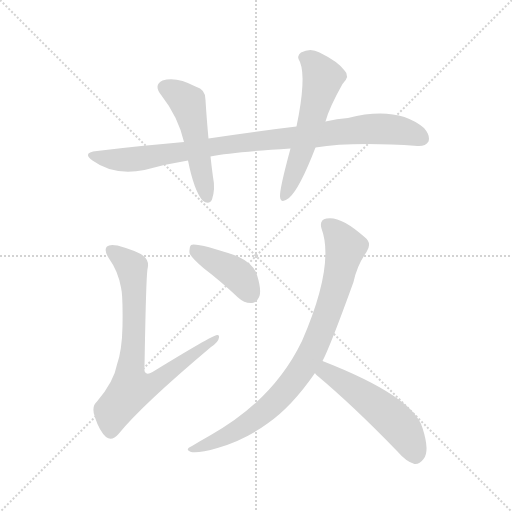
t = 0.00 s
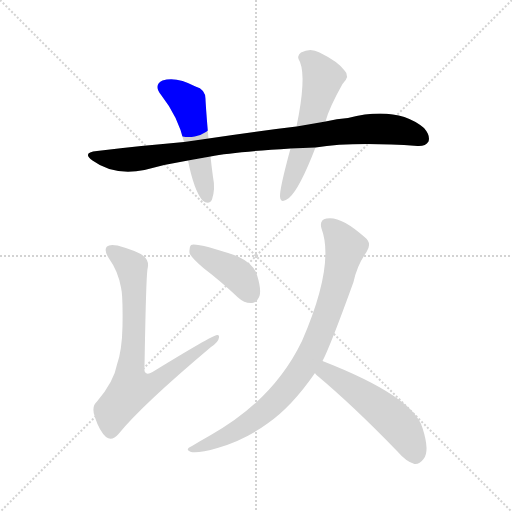
t = 1.15 s
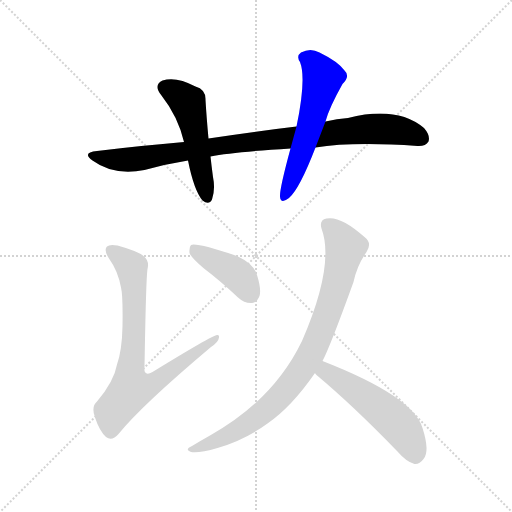
t = 2.30 s
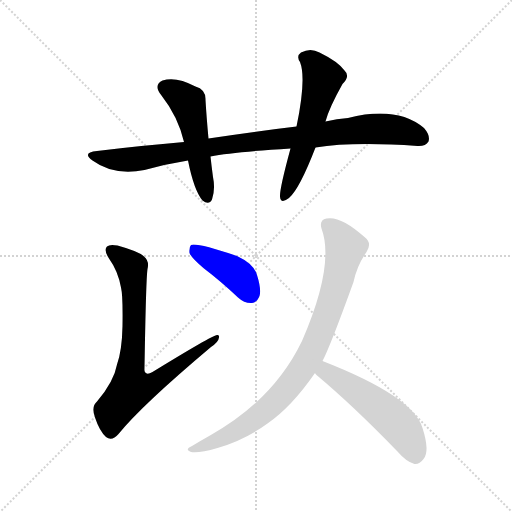
t = 3.45 s
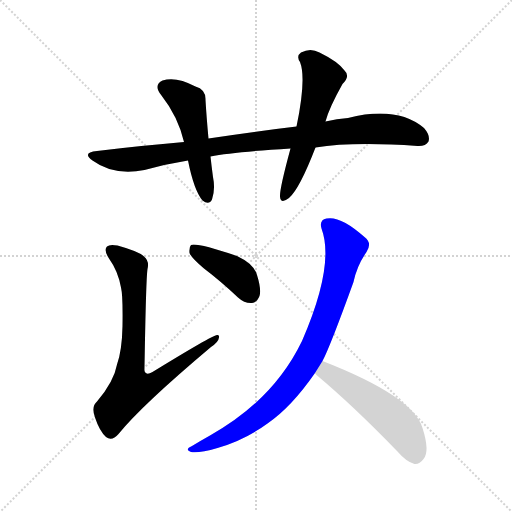
t = 4.61 s
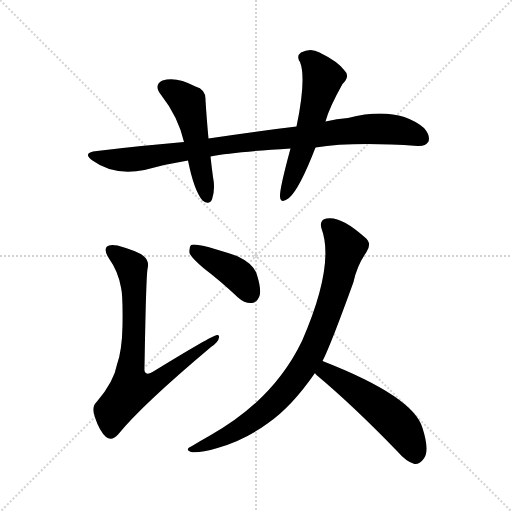
t = 5.76 s

The animated SVG that drew these frames (rendered in a browser with its animation timeline set to each time). Animation: 7 CSS @keyframes rules; one cycle of 5.76 s.

<svg version="1.1" viewBox="0 0 1024 1024" xmlns="http://www.w3.org/2000/svg">
  <g stroke="lightgray" stroke-dasharray="1,1" stroke-width="1" transform="scale(4, 4)">
    <line x1="0" y1="0" x2="256" y2="256"></line>
    <line x1="256" y1="0" x2="0" y2="256"></line>
    <line x1="128" y1="0" x2="128" y2="256"></line>
    <line x1="0" y1="128" x2="256" y2="128"></line>
  </g>
<g transform="scale(1, -1) translate(0, -900)">
   <style type="text/css">
    @keyframes keyframes0 {
      from {
       stroke: blue;
       stroke-dashoffset: 921;
       stroke-width: 128;
       }
       75% {
       animation-timing-function: step-end;
       stroke: blue;
       stroke-dashoffset: 0;
       stroke-width: 128;
       }
       to {
       stroke: black;
       stroke-width: 1024;
       }
       }
       #make-me-a-hanzi-animation-0 {
         animation: keyframes0 0.999512s both;
         animation-delay: 0.000000s;
         animation-timing-function: linear;
       }
    @keyframes keyframes1 {
      from {
       stroke: blue;
       stroke-dashoffset: 503;
       stroke-width: 128;
       }
       62% {
       animation-timing-function: step-end;
       stroke: blue;
       stroke-dashoffset: 0;
       stroke-width: 128;
       }
       to {
       stroke: black;
       stroke-width: 1024;
       }
       }
       #make-me-a-hanzi-animation-1 {
         animation: keyframes1 0.659342s both;
         animation-delay: 0.999512s;
         animation-timing-function: linear;
       }
    @keyframes keyframes2 {
      from {
       stroke: blue;
       stroke-dashoffset: 563;
       stroke-width: 128;
       }
       65% {
       animation-timing-function: step-end;
       stroke: blue;
       stroke-dashoffset: 0;
       stroke-width: 128;
       }
       to {
       stroke: black;
       stroke-width: 1024;
       }
       }
       #make-me-a-hanzi-animation-2 {
         animation: keyframes2 0.708171s both;
         animation-delay: 1.658854s;
         animation-timing-function: linear;
       }
    @keyframes keyframes3 {
      from {
       stroke: blue;
       stroke-dashoffset: 758;
       stroke-width: 128;
       }
       71% {
       animation-timing-function: step-end;
       stroke: blue;
       stroke-dashoffset: 0;
       stroke-width: 128;
       }
       to {
       stroke: black;
       stroke-width: 1024;
       }
       }
       #make-me-a-hanzi-animation-3 {
         animation: keyframes3 0.866862s both;
         animation-delay: 2.367025s;
         animation-timing-function: linear;
       }
    @keyframes keyframes4 {
      from {
       stroke: blue;
       stroke-dashoffset: 407;
       stroke-width: 128;
       }
       57% {
       animation-timing-function: step-end;
       stroke: blue;
       stroke-dashoffset: 0;
       stroke-width: 128;
       }
       to {
       stroke: black;
       stroke-width: 1024;
       }
       }
       #make-me-a-hanzi-animation-4 {
         animation: keyframes4 0.581217s both;
         animation-delay: 3.233887s;
         animation-timing-function: linear;
       }
    @keyframes keyframes5 {
      from {
       stroke: blue;
       stroke-dashoffset: 849;
       stroke-width: 128;
       }
       73% {
       animation-timing-function: step-end;
       stroke: blue;
       stroke-dashoffset: 0;
       stroke-width: 128;
       }
       to {
       stroke: black;
       stroke-width: 1024;
       }
       }
       #make-me-a-hanzi-animation-5 {
         animation: keyframes5 0.940918s both;
         animation-delay: 3.815104s;
         animation-timing-function: linear;
       }
    @keyframes keyframes6 {
      from {
       stroke: blue;
       stroke-dashoffset: 520;
       stroke-width: 128;
       }
       63% {
       animation-timing-function: step-end;
       stroke: blue;
       stroke-dashoffset: 0;
       stroke-width: 128;
       }
       to {
       stroke: black;
       stroke-width: 1024;
       }
       }
       #make-me-a-hanzi-animation-6 {
         animation: keyframes6 0.673177s both;
         animation-delay: 4.756022s;
         animation-timing-function: linear;
       }
</style>
<path d="M 631.0 605.0 Q 706.0 617.0 835.0 608.0 Q 851.0 607.0 857.0 617.0 Q 861.0 629.0 848.0 644.0 Q 794.0 689.0 696.0 664.0 Q 674.0 663.0 651.0 657.0 L 593.0 647.0 Q 509.0 637.0 417.0 623.0 L 368.0 616.0 Q 284.0 609.0 194.0 598.0 Q 163.0 595.0 185.0 579.0 Q 227.0 548.0 289.0 560.0 Q 332.0 572.0 376.0 579.0 L 421.0 587.0 Q 466.0 596.0 581.0 603.0 L 631.0 605.0 Z" fill="lightgray"></path> 
<path d="M 417.0 623.0 Q 413.0 666.0 411.0 700.0 Q 412.0 721.0 391.0 727.0 Q 352.0 748.0 325.0 739.0 Q 306.0 730.0 323.0 709.0 Q 356.0 667.0 368.0 616.0 L 376.0 579.0 Q 388.0 519.0 405.0 499.0 Q 418.0 489.0 424.0 501.0 Q 431.0 522.0 426.0 546.0 Q 423.0 568.0 421.0 587.0 L 417.0 623.0 Z" fill="lightgray"></path> 
<path d="M 651.0 657.0 Q 658.0 684.0 685.0 732.0 Q 701.0 748.0 689.0 759.0 Q 676.0 777.0 639.0 795.0 Q 621.0 805.0 602.0 795.0 Q 592.0 788.0 600.0 776.0 Q 613.0 743.0 593.0 647.0 L 581.0 603.0 Q 559.0 522.0 560.0 507.0 Q 561.0 491.0 578.0 504.0 Q 599.0 522.0 631.0 605.0 L 651.0 657.0 Z" fill="lightgray"></path> 
<path d="M 242.0 325.0 Q 246.0 309.0 245.0 248.0 Q 244.0 199.0 234.0 171.0 Q 228.0 137.0 194.0 97.0 Q 182.0 87.0 190.0 65.0 Q 199.0 38.0 212.0 26.0 Q 224.0 17.0 237.0 32.0 Q 283.0 89.0 422.0 206.0 Q 437.0 216.0 438.0 225.0 Q 439.0 231.0 434.0 230.0 Q 424.0 229.0 305.0 156.0 Q 295.0 150.0 292.0 154.0 Q 288.0 155.0 289.0 166.0 Q 292.0 343.0 295.0 362.0 Q 299.0 378.0 288.0 387.0 Q 278.0 397.0 235.0 409.0 Q 219.0 412.0 214.0 407.0 Q 207.0 400.0 218.0 383.0 Q 236.0 358.0 242.0 325.0 Z" fill="lightgray"></path> 
<path d="M 408.0 363.0 Q 441.0 338.0 476.0 305.0 Q 489.0 293.0 504.0 294.0 Q 514.0 295.0 519.0 308.0 Q 523.0 321.0 514.0 350.0 Q 508.0 372.0 474.0 388.0 Q 393.0 415.0 382.0 410.0 Q 378.0 406.0 379.0 394.0 Q 383.0 384.0 408.0 363.0 Z" fill="lightgray"></path> 
<path d="M 645.0 178.0 Q 660.0 206.0 707.0 336.0 Q 714.0 369.0 733.0 396.0 Q 745.0 414.0 729.0 426.0 Q 681.0 469.0 653.0 463.0 Q 638.0 460.0 643.0 443.0 Q 670.0 370.0 604.0 218.0 Q 547.0 100.0 420.0 29.0 Q 402.0 19.0 384.0 8.0 Q 368.0 1.0 382.0 -4.0 Q 397.0 -7.0 435.0 4.0 Q 490.0 20.0 535.0 53.0 Q 583.0 86.0 630.0 154.0 L 645.0 178.0 Z" fill="lightgray"></path> 
<path d="M 630.0 154.0 Q 630.0 153.0 633.0 150.0 Q 706.0 89.0 794.0 -2.0 Q 813.0 -24.0 829.0 -28.0 Q 839.0 -29.0 847.0 -18.0 Q 860.0 -3.0 845.0 44.0 Q 827.0 107.0 645.0 178.0 C 617.0 189.0 610.0 176.0 630.0 154.0 Z" fill="lightgray"></path> 
      <clipPath id="make-me-a-hanzi-clip-0">
      <path d="M 631.0 605.0 Q 706.0 617.0 835.0 608.0 Q 851.0 607.0 857.0 617.0 Q 861.0 629.0 848.0 644.0 Q 794.0 689.0 696.0 664.0 Q 674.0 663.0 651.0 657.0 L 593.0 647.0 Q 509.0 637.0 417.0 623.0 L 368.0 616.0 Q 284.0 609.0 194.0 598.0 Q 163.0 595.0 185.0 579.0 Q 227.0 548.0 289.0 560.0 Q 332.0 572.0 376.0 579.0 L 421.0 587.0 Q 466.0 596.0 581.0 603.0 L 631.0 605.0 Z" fill="lightgray"></path>
      </clipPath>
      <path clip-path="url(#make-me-a-hanzi-clip-0)" d="M 187.0 590.0 L 211.0 582.0 L 277.0 582.0 L 502.0 617.0 L 745.0 643.0 L 797.0 640.0 L 844.0 623.0 " fill="none" id="make-me-a-hanzi-animation-0" stroke-dasharray="793 1586" stroke-linecap="round"></path>

      <clipPath id="make-me-a-hanzi-clip-1">
      <path d="M 417.0 623.0 Q 413.0 666.0 411.0 700.0 Q 412.0 721.0 391.0 727.0 Q 352.0 748.0 325.0 739.0 Q 306.0 730.0 323.0 709.0 Q 356.0 667.0 368.0 616.0 L 376.0 579.0 Q 388.0 519.0 405.0 499.0 Q 418.0 489.0 424.0 501.0 Q 431.0 522.0 426.0 546.0 Q 423.0 568.0 421.0 587.0 L 417.0 623.0 Z" fill="lightgray"></path>
      </clipPath>
      <path clip-path="url(#make-me-a-hanzi-clip-1)" d="M 331.0 724.0 L 351.0 715.0 L 377.0 691.0 L 414.0 505.0 " fill="none" id="make-me-a-hanzi-animation-1" stroke-dasharray="375 750" stroke-linecap="round"></path>

      <clipPath id="make-me-a-hanzi-clip-2">
      <path d="M 651.0 657.0 Q 658.0 684.0 685.0 732.0 Q 701.0 748.0 689.0 759.0 Q 676.0 777.0 639.0 795.0 Q 621.0 805.0 602.0 795.0 Q 592.0 788.0 600.0 776.0 Q 613.0 743.0 593.0 647.0 L 581.0 603.0 Q 559.0 522.0 560.0 507.0 Q 561.0 491.0 578.0 504.0 Q 599.0 522.0 631.0 605.0 L 651.0 657.0 Z" fill="lightgray"></path>
      </clipPath>
      <path clip-path="url(#make-me-a-hanzi-clip-2)" d="M 608.0 785.0 L 625.0 776.0 L 645.0 741.0 L 606.0 603.0 L 569.0 506.0 " fill="none" id="make-me-a-hanzi-animation-2" stroke-dasharray="435 870" stroke-linecap="round"></path>

      <clipPath id="make-me-a-hanzi-clip-3">
      <path d="M 242.0 325.0 Q 246.0 309.0 245.0 248.0 Q 244.0 199.0 234.0 171.0 Q 228.0 137.0 194.0 97.0 Q 182.0 87.0 190.0 65.0 Q 199.0 38.0 212.0 26.0 Q 224.0 17.0 237.0 32.0 Q 283.0 89.0 422.0 206.0 Q 437.0 216.0 438.0 225.0 Q 439.0 231.0 434.0 230.0 Q 424.0 229.0 305.0 156.0 Q 295.0 150.0 292.0 154.0 Q 288.0 155.0 289.0 166.0 Q 292.0 343.0 295.0 362.0 Q 299.0 378.0 288.0 387.0 Q 278.0 397.0 235.0 409.0 Q 219.0 412.0 214.0 407.0 Q 207.0 400.0 218.0 383.0 Q 236.0 358.0 242.0 325.0 Z" fill="lightgray"></path>
      </clipPath>
      <path clip-path="url(#make-me-a-hanzi-clip-3)" d="M 221.0 400.0 L 264.0 364.0 L 269.0 228.0 L 262.0 122.0 L 311.0 135.0 L 434.0 226.0 " fill="none" id="make-me-a-hanzi-animation-3" stroke-dasharray="630 1260" stroke-linecap="round"></path>

      <clipPath id="make-me-a-hanzi-clip-4">
      <path d="M 408.0 363.0 Q 441.0 338.0 476.0 305.0 Q 489.0 293.0 504.0 294.0 Q 514.0 295.0 519.0 308.0 Q 523.0 321.0 514.0 350.0 Q 508.0 372.0 474.0 388.0 Q 393.0 415.0 382.0 410.0 Q 378.0 406.0 379.0 394.0 Q 383.0 384.0 408.0 363.0 Z" fill="lightgray"></path>
      </clipPath>
      <path clip-path="url(#make-me-a-hanzi-clip-4)" d="M 386.0 405.0 L 476.0 350.0 L 501.0 312.0 " fill="none" id="make-me-a-hanzi-animation-4" stroke-dasharray="279 558" stroke-linecap="round"></path>

      <clipPath id="make-me-a-hanzi-clip-5">
      <path d="M 645.0 178.0 Q 660.0 206.0 707.0 336.0 Q 714.0 369.0 733.0 396.0 Q 745.0 414.0 729.0 426.0 Q 681.0 469.0 653.0 463.0 Q 638.0 460.0 643.0 443.0 Q 670.0 370.0 604.0 218.0 Q 547.0 100.0 420.0 29.0 Q 402.0 19.0 384.0 8.0 Q 368.0 1.0 382.0 -4.0 Q 397.0 -7.0 435.0 4.0 Q 490.0 20.0 535.0 53.0 Q 583.0 86.0 630.0 154.0 L 645.0 178.0 Z" fill="lightgray"></path>
      </clipPath>
      <path clip-path="url(#make-me-a-hanzi-clip-5)" d="M 655.0 450.0 L 671.0 437.0 L 691.0 405.0 L 662.0 292.0 L 629.0 207.0 L 604.0 162.0 L 565.0 112.0 L 504.0 58.0 L 466.0 35.0 L 387.0 1.0 " fill="none" id="make-me-a-hanzi-animation-5" stroke-dasharray="721 1442" stroke-linecap="round"></path>

      <clipPath id="make-me-a-hanzi-clip-6">
      <path d="M 630.0 154.0 Q 630.0 153.0 633.0 150.0 Q 706.0 89.0 794.0 -2.0 Q 813.0 -24.0 829.0 -28.0 Q 839.0 -29.0 847.0 -18.0 Q 860.0 -3.0 845.0 44.0 Q 827.0 107.0 645.0 178.0 C 617.0 189.0 610.0 176.0 630.0 154.0 Z" fill="lightgray"></path>
      </clipPath>
      <path clip-path="url(#make-me-a-hanzi-clip-6)" d="M 638.0 157.0 L 653.0 157.0 L 670.0 147.0 L 771.0 75.0 L 807.0 39.0 L 830.0 -10.0 " fill="none" id="make-me-a-hanzi-animation-6" stroke-dasharray="392 784" stroke-linecap="round"></path>

</g>
</svg>
